Run: headless pygame with SDL's dummy video driver; simulated clock (each Clock.tick advances the game by its frame time, no real sleeping); random seed 0; keys injected as events and as key.get_pressed() state; no mouse input.
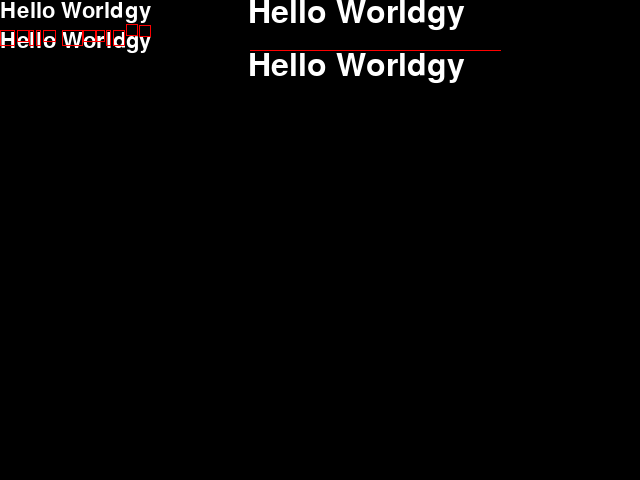
Frame 1 of 4 · flips 1–60 · no input
Frame 2 of 4 · flips 61–180 · tapped SPACE, RETURN · held RIGHT (→), D · screen unchanged from frame 1, image omitted
Frame 3 of 4 · flips 181–300 · held DOWN (↓), S · screen unchanged from frame 2, image omitted
Frame 4 of 4 · flips 301–420 · held LEFT (←), A, UP (↑), W · screen unchanged from frame 3, image omitted

The pygame program that drew these frames:

import pygame
import pygame.freetype
from pygame.locals import *

class CharWise(object):
    def __init__(self, font, text, target):
        self.font = font
        self.text = text
        self.target = target

    def render_pygame(self, pos, color=(255,255,255)):
        self.target.blit(self.font.render(self.text, True, color), pos)

    def render_1(self, pos, color=(255,255,255), marker_color=(255,0,0)):
        indent = 0

        for char in self.text:
            glyph = self.font.render(char, True, color)
            metrics = self.font.metrics(char)[0]

            self.target.blit(glyph, (pos[0]+indent, pos[1]))
            # pygame.draw.line(self.target, marker_color, (pos[0]+indent, 0), (pos[0]+indent, pos[1]+10))
            pygame.draw.rect(self.target, marker_color, pygame.Rect(pos[0]+indent, pos[1]+metrics[2], metrics[1], metrics[3]), 1)
            indent += metrics[0] + metrics[4]

class CharWiseF(object):
    def __init__(self, font, text, target):
        self.font = font
        self.text = text
        self.target = target

    def render_pygame(self, pos, color=(255,255,255)):
        self.target.blit(self.font.render(self.text, color)[0], pos)

    def render_1(self, pos, color=(255,255,255), marker_color=(255,0,0)):
        indent = 0

        for char in self.text:
            glyph = self.font.render(char, color)[0]
            rect = self.font.get_rect(char)
            metrics = self.font.get_metrics(char)[0]
            # self.target.blit(glyph, (pos[0]+indent, pos[1]-metrics[3]))
            # # pygame.draw.line(self.target, marker_color, (pos[0]+indent, pos[1]+metrics[3]), (pos[0]+indent, pos[1]+metrics[3]))
            # # pygame.draw.rect(self.target, marker_color, pygame.Rect(pos[0]+indent, pos[1]+metrics[2], metrics[1], metrics[3]), 1)
            # pygame.draw.rect(self.target, marker_color, pygame.Rect(pos[0]+indent, pos[1]+metrics[2], rect.width, rect.height), 1)
            # indent += rect.width

            origin = pos[0] + indent, pos[1]
            bearing = rect.x, rect.y
            xMin, xMax = metrics[0:2]
            yMin, yMax = metrics[2:4]
            advance = metrics[4]

            print(advance)

            render_rect = pygame.Rect(origin[0] + (bearing[0] if indent else 0), origin[1] - bearing[1] + self.font.get_sized_ascender(), xMax-xMin, yMax - yMin)
            self.target.blit(glyph, render_rect)
            # pygame.draw.rect(self.target, marker_color, render_rect, 1)
            pygame.draw.line(self.target, marker_color, pos, (pos[0]+250, pos[1]))
            indent += advance - (bearing[0] if not indent else 0)

def main():
    pygame.init()

    screen = pygame.display.set_mode((640, 480))

    font = pygame.font.Font(None, 32)
    font2 = pygame.freetype.Font(None, 32)

    cw = CharWise(font, 'Hello Worldgy', screen)
    cwf = CharWiseF(font2, 'Hello Worldgy', screen)

    while 1:
        for event in pygame.event.get():
            if event.type == QUIT:
                pygame.quit()
                return

        screen.fill((0,0,0))

        cw.render_pygame((0,0))
        cw.render_1((0, 30))

        cwf.render_pygame((250, 0))
        cwf.render_1((250, 50))

        # text = font.render('Hello Worldgy', True, (255,255,255))
        # screen.blit(text, (0,0))

        # text = font2.render('Hello Worldgy', (255,255,255))[0]
        # screen.blit(text, (250,0))

        # indent = 0
        # indent2 = 0
        # for char in 'Hello Worldgy':
        #     metrics = font.metrics(char)
        #     text = font.render(char, True, (255,255,255))
        #     # print(char, metrics, text.get_size())
        #     if indent:
        #         indent += metrics[0][0]
        #     screen.blit(text, (indent, 100))
        #     # indent += text.get_width() + metrics[0][0] # min offset
        #     pygame.draw.line(screen, (255,0,0), (indent, 0), (indent, 200))
        #     indent += metrics[0][4]

        #     metrics = font2.get_metrics(char)
        #     rect = font2.get_rect(char)
        #     print(char, rect, metrics)
        #     text = font2.render(char, (255,255,255))[0]
        #     screen.blit(text, (indent2+250, -metrics[0][3]+100))
        #     pygame.draw.line(screen, (255,0,0), (indent2+250, 0), (indent2+250, 200))
        #     indent2 += rect.width

        pygame.display.flip()
        # return

main()
